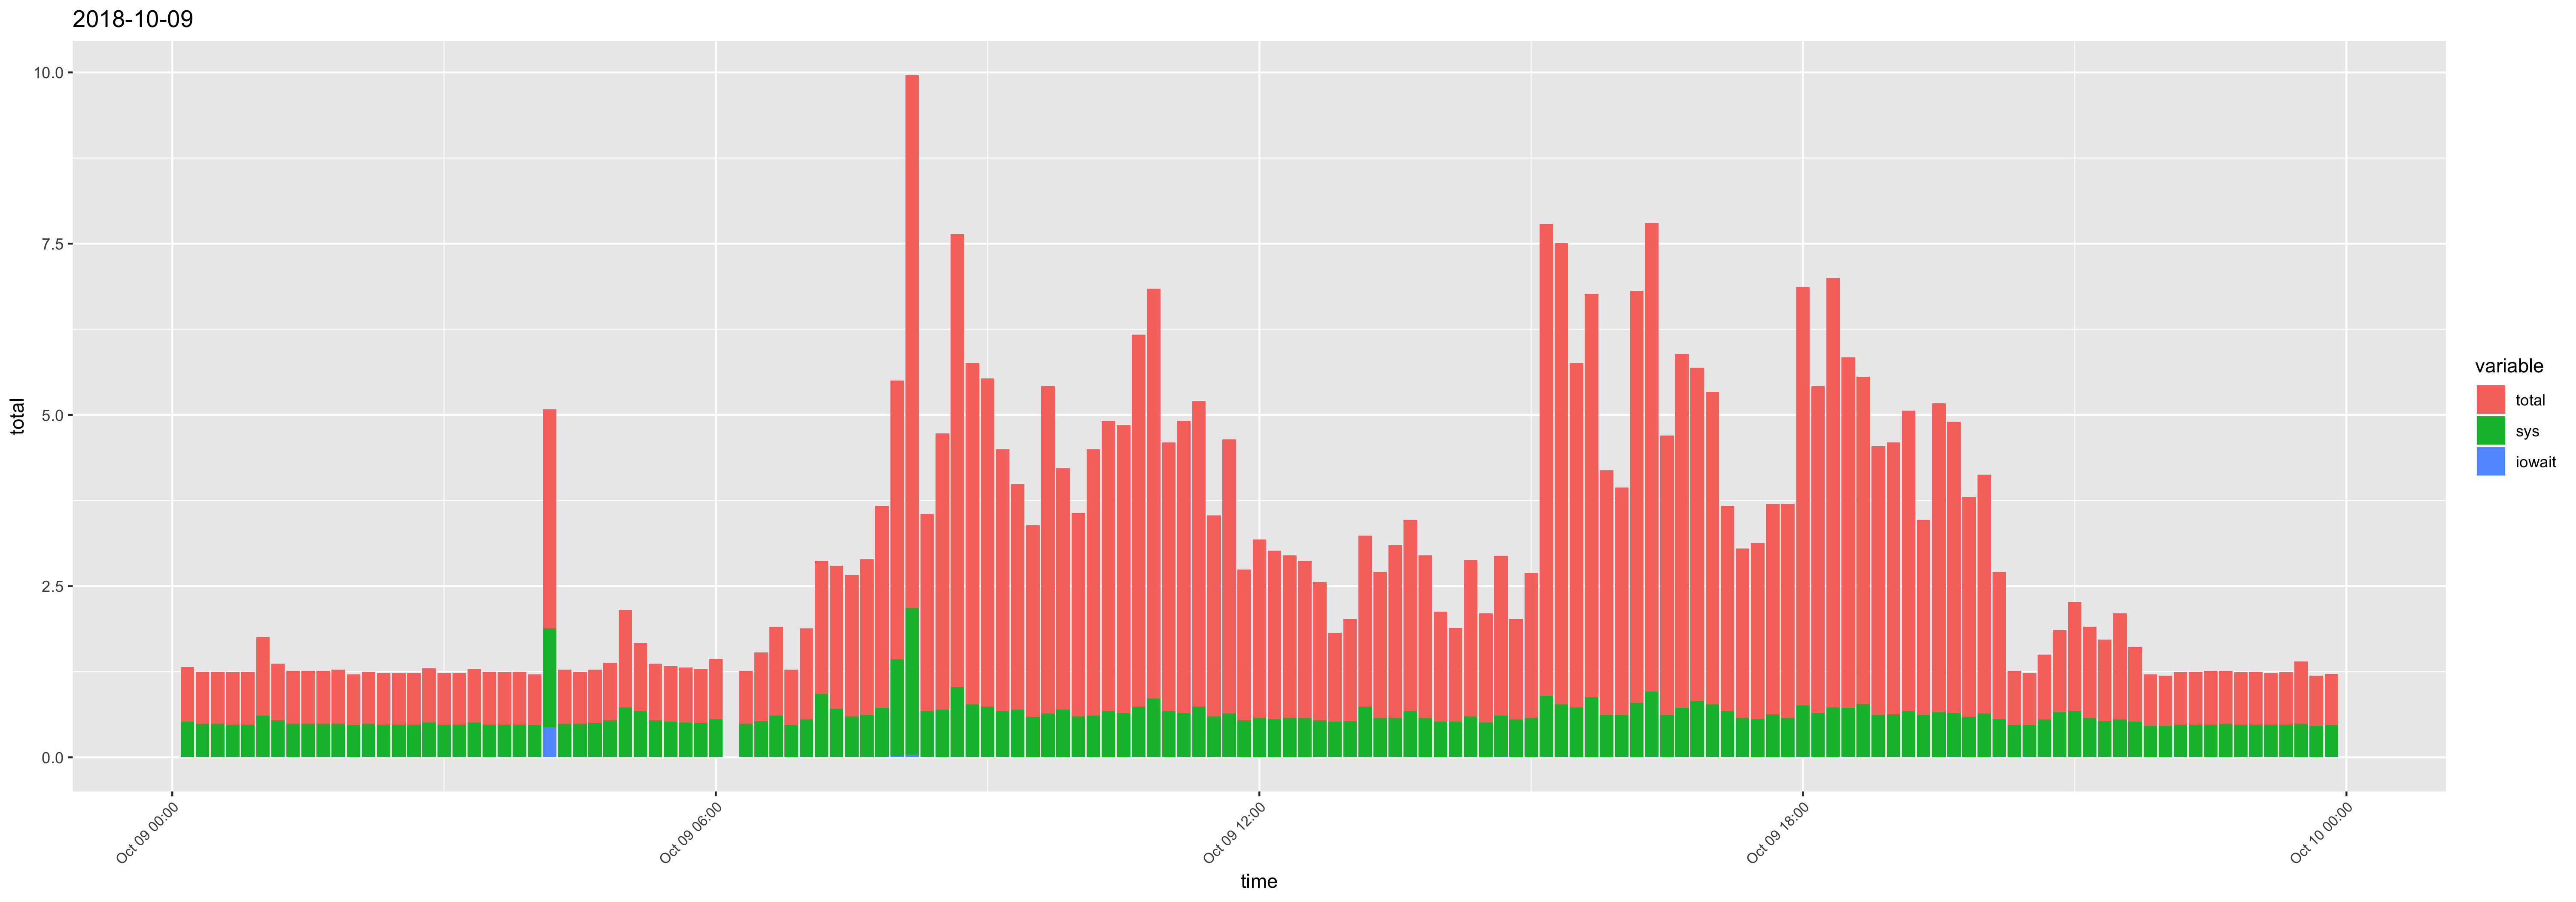

Source data for this figure (header and first rows):
time, usr, sys, iowait, timestamp, total
00:10:01, 0.28, 0.51, 0.01, 2018-10-09 00:10:01, 0.8
00:20:01, 0.27, 0.48, 0.01, 2018-10-09 00:20:01, 0.76
00:30:01, 0.27, 0.48, 0.01, 2018-10-09 00:30:01, 0.76
00:40:01, 0.28, 0.47, 0.01, 2018-10-09 00:40:01, 0.76
00:50:02, 0.29, 0.47, 0.01, 2018-10-09 00:50:02, 0.77
01:00:01, 0.54, 0.6, 0.01, 2018-10-09 01:00:01, 1.15
01:10:01, 0.29, 0.53, 0.01, 2018-10-09 01:10:01, 0.83
01:20:01, 0.28, 0.49, 0, 2018-10-09 01:20:01, 0.77
01:30:01, 0.28, 0.48, 0.01, 2018-10-09 01:30:01, 0.77
01:40:01, 0.28, 0.48, 0.01, 2018-10-09 01:40:01, 0.77
01:50:01, 0.3, 0.48, 0.01, 2018-10-09 01:50:01, 0.79
02:00:01, 0.27, 0.47, 0, 2018-10-09 02:00:01, 0.74
02:10:01, 0.27, 0.48, 0.01, 2018-10-09 02:10:01, 0.76
02:20:01, 0.27, 0.47, 0.01, 2018-10-09 02:20:01, 0.75
02:30:01, 0.27, 0.47, 0.01, 2018-10-09 02:30:01, 0.75
02:40:01, 0.27, 0.47, 0.01, 2018-10-09 02:40:01, 0.75
02:50:01, 0.28, 0.5, 0.01, 2018-10-09 02:50:01, 0.79
03:00:01, 0.27, 0.47, 0.01, 2018-10-09 03:00:01, 0.75
03:10:01, 0.27, 0.47, 0.01, 2018-10-09 03:10:01, 0.75
03:20:01, 0.27, 0.5, 0.01, 2018-10-09 03:20:01, 0.78
03:30:01, 0.29, 0.48, 0, 2018-10-09 03:30:01, 0.77
03:40:01, 0.28, 0.47, 0.01, 2018-10-09 03:40:01, 0.76
03:50:01, 0.29, 0.47, 0.01, 2018-10-09 03:50:01, 0.77
04:00:01, 0.27, 0.46, 0.01, 2018-10-09 04:00:01, 0.74
04:10:01, 1.32, 1.44, 0.44, 2018-10-09 04:10:01, 3.2
04:20:01, 0.3, 0.48, 0.01, 2018-10-09 04:20:01, 0.79
04:30:01, 0.27, 0.48, 0.01, 2018-10-09 04:30:01, 0.76
04:40:01, 0.28, 0.49, 0.01, 2018-10-09 04:40:01, 0.78
04:50:02, 0.3, 0.53, 0.01, 2018-10-09 04:50:02, 0.84
05:00:01, 0.69, 0.72, 0.01, 2018-10-09 05:00:01, 1.42
05:10:01, 0.31, 0.67, 0.01, 2018-10-09 05:10:01, 0.99
05:20:01, 0.29, 0.53, 0.01, 2018-10-09 05:20:01, 0.83
05:30:01, 0.29, 0.51, 0.01, 2018-10-09 05:30:01, 0.81
05:40:01, 0.29, 0.5, 0.01, 2018-10-09 05:40:01, 0.8
05:50:01, 0.29, 0.49, 0.01, 2018-10-09 05:50:01, 0.79
06:00:01, 0.32, 0.55, 0.01, 2018-10-09 06:00:01, 0.88
06:20:01, 0.28, 0.48, 0.01, 2018-10-09 06:20:01, 0.77
06:30:01, 0.47, 0.52, 0.01, 2018-10-09 06:30:01, 1
06:40:01, 0.69, 0.6, 0.01, 2018-10-09 06:40:01, 1.3
06:50:01, 0.34, 0.47, 0, 2018-10-09 06:50:01, 0.81
07:00:01, 0.78, 0.54, 0.01, 2018-10-09 07:00:01, 1.33
07:10:02, 1.01, 0.92, 0.01, 2018-10-09 07:10:02, 1.94
07:20:01, 1.38, 0.7, 0.01, 2018-10-09 07:20:01, 2.09
07:30:01, 1.46, 0.59, 0.01, 2018-10-09 07:30:01, 2.06
07:40:01, 1.65, 0.61, 0.01, 2018-10-09 07:40:01, 2.27
07:50:01, 2.23, 0.71, 0.01, 2018-10-09 07:50:01, 2.95
08:00:02, 2.64, 1.41, 0.02, 2018-10-09 08:00:02, 4.07
08:10:01, 5.6, 2.14, 0.04, 2018-10-09 08:10:01, 7.78
08:20:01, 2.2, 0.67, 0.01, 2018-10-09 08:20:01, 2.88
08:30:03, 3.33, 0.7, 0, 2018-10-09 08:30:03, 4.03
08:40:02, 5.58, 1.02, 0.01, 2018-10-09 08:40:02, 6.61
08:50:01, 4.22, 0.76, 0.01, 2018-10-09 08:50:01, 4.99
09:00:01, 4.05, 0.73, 0.01, 2018-10-09 09:00:01, 4.79
09:10:01, 3.16, 0.66, 0.01, 2018-10-09 09:10:01, 3.83
09:20:01, 2.59, 0.7, 0, 2018-10-09 09:20:01, 3.29
09:30:01, 2.21, 0.59, 0, 2018-10-09 09:30:01, 2.8
09:40:01, 4.14, 0.64, 0, 2018-10-09 09:40:01, 4.78
09:50:01, 2.82, 0.7, 0, 2018-10-09 09:50:01, 3.52
10:00:01, 2.37, 0.59, 0.01, 2018-10-09 10:00:01, 2.97
10:10:01, 3.28, 0.61, 0, 2018-10-09 10:10:01, 3.89
... 83 more rows
